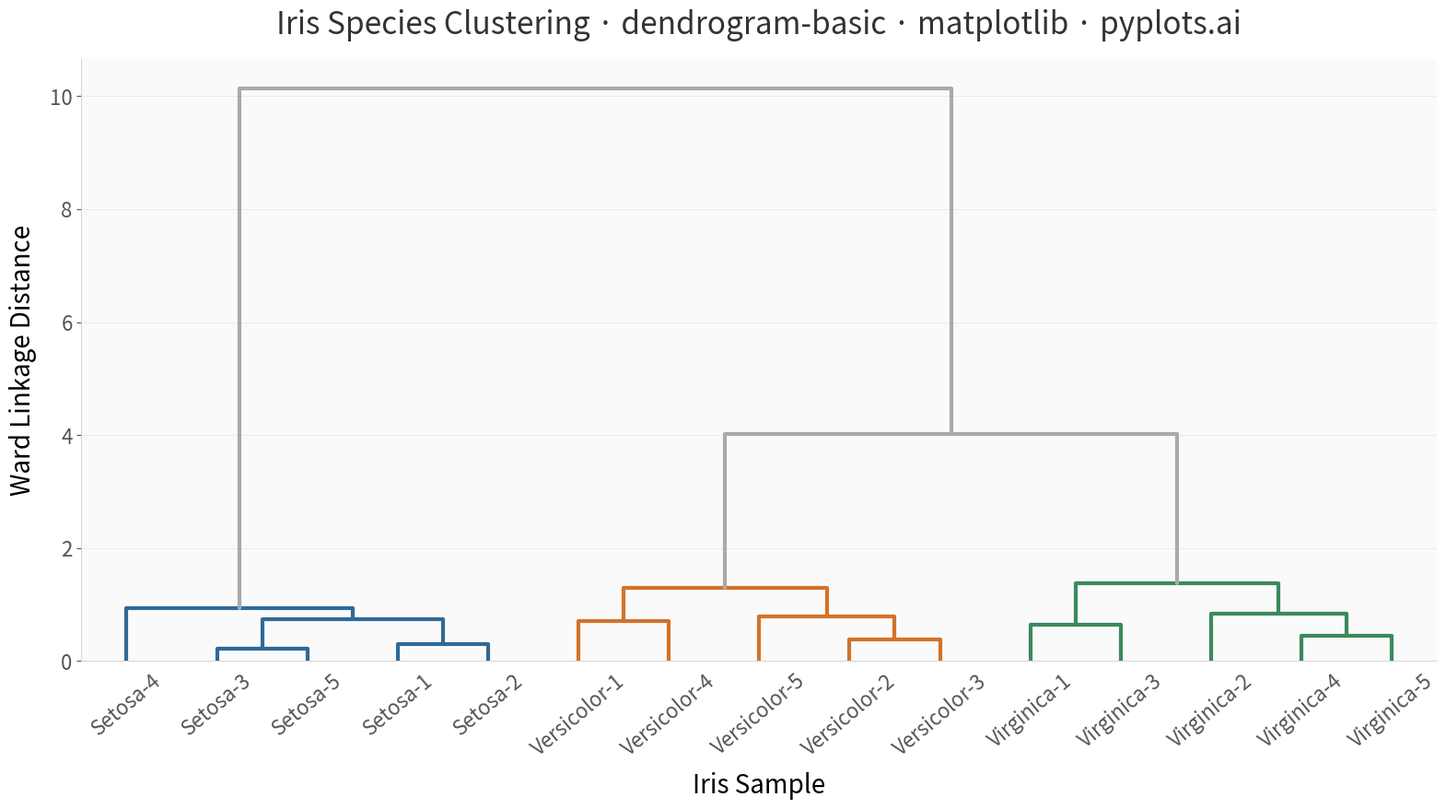

Source code (Python):
"""pyplots.ai
dendrogram-basic: Basic Dendrogram
Library: matplotlib 3.10.8 | Python 3.14.3
Quality: 88/100 | Updated: 2026-04-05
"""

import matplotlib.pyplot as plt
import numpy as np
from matplotlib.collections import LineCollection
from scipy.cluster.hierarchy import dendrogram, linkage, set_link_color_palette


# Data - Iris flower measurements (4 features for 15 samples)
np.random.seed(42)

samples_per_species = 5
labels = []
data = []

# Setosa: shorter petals, wider sepals
for i in range(samples_per_species):
    labels.append(f"Setosa-{i + 1}")
    data.append(
        [
            5.0 + np.random.randn() * 0.3,
            3.4 + np.random.randn() * 0.3,
            1.5 + np.random.randn() * 0.2,
            0.3 + np.random.randn() * 0.1,
        ]
    )

# Versicolor: medium measurements
for i in range(samples_per_species):
    labels.append(f"Versicolor-{i + 1}")
    data.append(
        [
            5.9 + np.random.randn() * 0.4,
            2.8 + np.random.randn() * 0.3,
            4.3 + np.random.randn() * 0.4,
            1.3 + np.random.randn() * 0.2,
        ]
    )

# Virginica: longer petals and sepals
for i in range(samples_per_species):
    labels.append(f"Virginica-{i + 1}")
    data.append(
        [
            6.6 + np.random.randn() * 0.5,
            3.0 + np.random.randn() * 0.3,
            5.5 + np.random.randn() * 0.5,
            2.0 + np.random.randn() * 0.3,
        ]
    )

data = np.array(data)

# Compute hierarchical clustering using Ward's method
linkage_matrix = linkage(data, method="ward")

# Plot
fig, ax = plt.subplots(figsize=(16, 9), facecolor="white")
ax.set_facecolor("#FAFAFA")

# Custom cluster colors via set_link_color_palette (matplotlib/scipy integration)
cluster_colors = ["#306998", "#D4722A", "#3A8A5C"]
set_link_color_palette(cluster_colors)

# Set threshold between the 2nd and 3rd highest merge distances to reveal 3 clusters
sorted_distances = sorted(linkage_matrix[:, 2])
color_threshold = (sorted_distances[-2] + sorted_distances[-3]) / 2

dendro = dendrogram(
    linkage_matrix,
    labels=labels,
    ax=ax,
    leaf_rotation=40,
    leaf_font_size=16,
    above_threshold_color="#AAAAAA",
    color_threshold=color_threshold,
)

# Post-render enhancement: adjust line widths via LineCollection traversal
for child in ax.get_children():
    if isinstance(child, LineCollection):
        child.set_linewidths(3.0)
        child.set_capstyle("round")
        child.set_joinstyle("round")

# Style
ax.set_xlabel("Iris Sample", fontsize=20, labelpad=10)
ax.set_ylabel("Ward Linkage Distance", fontsize=20, labelpad=10)
ax.set_title(
    "Iris Species Clustering · dendrogram-basic · matplotlib · pyplots.ai",
    fontsize=24,
    fontweight="medium",
    pad=20,
    color="#333333",
)
ax.tick_params(axis="both", labelsize=16, colors="#555555")
ax.tick_params(axis="x", labelsize=16, rotation=40)

ax.spines["top"].set_visible(False)
ax.spines["right"].set_visible(False)
ax.spines["left"].set_linewidth(0.6)
ax.spines["left"].set_color("#CCCCCC")
ax.spines["bottom"].set_linewidth(0.6)
ax.spines["bottom"].set_color("#CCCCCC")

# Subtle grid on y-axis only
ax.yaxis.grid(True, alpha=0.15, linewidth=0.6, color="#888888")
ax.set_axisbelow(True)

plt.tight_layout(pad=1.5)
plt.savefig("plot.png", dpi=300, bbox_inches="tight", facecolor="white")
